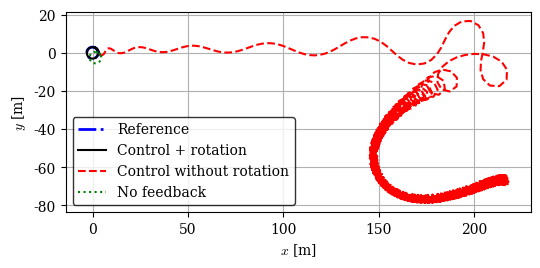
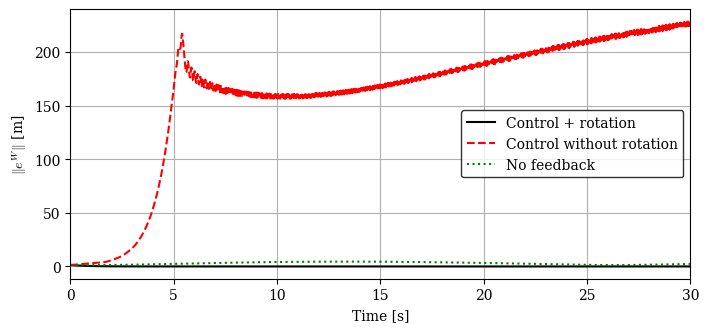
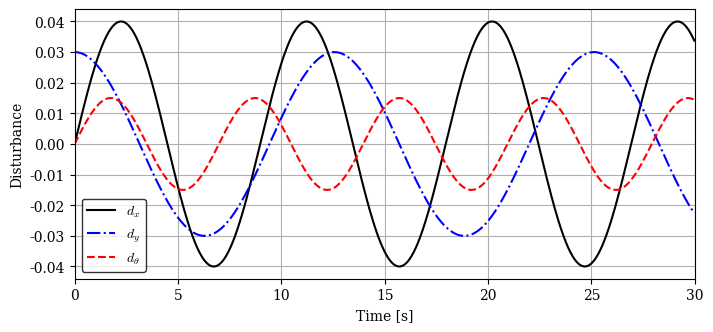
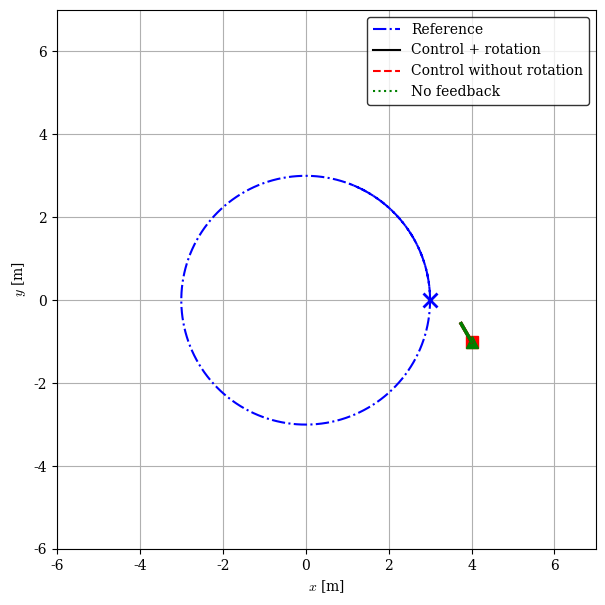

Source code (Python) for these figures, in order:
import numpy as np
import matplotlib.pyplot as plt
from matplotlib.animation import FuncAnimation

plt.rcParams.update({"font.family": "serif", "mathtext.fontset": "cm",
                     "axes.grid": True, "legend.edgecolor": "k"})

# ============================================================
# Parameters
# ============================================================
dt, T = 0.02, 30.0
t = np.arange(0, T, dt)
N = len(t)

r, w0 = 3.0, 0.25                 # circle radius and angular speed
kx, ky, kth = 1.2, 2.0, 2.2       # controller gains

# ============================================================
# Reference trajectory (virtual unicycle)
# ============================================================
pd   = r * np.column_stack((np.cos(w0 * t), np.sin(w0 * t)))   # [x_d, y_d]
th_d = w0 * t + np.pi / 2                                       # tangent heading
v_d, w_d = r * w0, w0                                           # nominal inputs

wrap = lambda a: np.arctan2(np.sin(a), np.cos(a))
Rot  = lambda th: np.array([[np.cos(th), -np.sin(th)],
                            [np.sin(th),  np.cos(th)]])          # BODY -> WORLD

def disturbance(tk):
    d_xy = np.array([0.04 * np.sin(0.7 * tk), 0.03 * np.cos(0.5 * tk)])
    d_th = 0.015 * np.sin(0.9 * tk)
    return d_xy, d_th

# ============================================================
# CONTROLLERS
# ============================================================
def control(case, p, th, k):
    eW   = pd[k] - p                     # position error, WORLD frame
    e_th = wrap(th_d[k] - th)            # heading error

    # ########################################################
    # CASE 1: CORRECT CONTROL  ->  e^B = R^T(theta) e^W
    # ########################################################
    if case == 0:
        e = Rot(th).T @ eW               # [forward, lateral] error

    # ########################################################
    # CASE 2: WRONG CONTROL  ->  uses e^W as if it were e^B
    #         (world x,y errors are NOT forward/lateral errors)
    # ########################################################
    elif case == 1:
        e = eW

    # ########################################################
    # CASE 3: NO FEEDBACK  ->  v = v_d,  w = w_d
    # ########################################################
    else:
        return v_d, w_d

    # ---------------- Tracking control law (cases 1 and 2) ---
    #   v = v_d cos(e_th) + kx * e_x
    #   w = w_d + ky * e_y + kth * sin(e_th)
    v = v_d * np.cos(e_th) + kx * e[0]
    w = w_d + ky * e[1] + kth * np.sin(e_th)
    return v, w

# ============================================================
# Simulation (same model and disturbances for all cases)
# ============================================================
labels = ["Control + rotation", "Control without rotation", "No feedback"]
styles = [("k", "-", "o"), ("r", "--", "s"), ("g", ":", "^")]
M = len(labels)

P  = np.zeros((M, N, 2)); P[:, 0] = [4.0, -1.0]
TH = np.zeros((M, N));    TH[:, 0] = np.deg2rad(120)
D  = np.zeros((N, 3))

for k in range(N - 1):
    d_xy, d_th = disturbance(t[k])
    D[k] = [*d_xy, d_th]
    for i in range(M):
        v, w = control(i, P[i, k], TH[i, k], k)
        # Unicycle model: x' = v cos(th) + dx, y' = v sin(th) + dy, th' = w + dth
        P[i, k + 1]  = P[i, k] + dt * (v * np.array([np.cos(TH[i, k]), np.sin(TH[i, k])]) + d_xy)
        TH[i, k + 1] = wrap(TH[i, k] + dt * (w + d_th))
D[-1] = [*disturbance(t[-1])[0], disturbance(t[-1])[1]]

err = np.linalg.norm(pd - P, axis=2)     # ||e^W|| for each case

# ============================================================
# Plots
# ============================================================
fig, ax = plt.subplots(figsize=(6, 6))
ax.plot(*pd.T, "b-.", lw=2, label="Reference")
for i in range(M):
    c, ls, _ = styles[i]
    ax.plot(*P[i].T, color=c, ls=ls, lw=1.5, label=labels[i])
ax.set(xlabel="$x$ [m]", ylabel="$y$ [m]", aspect="equal")
ax.legend()

fig, ax = plt.subplots(figsize=(8, 3.5))
for i in range(M):
    c, ls, _ = styles[i]
    ax.plot(t, err[i], color=c, ls=ls, lw=1.5, label=labels[i])
ax.set(xlabel="Time [s]", ylabel=r"$\|e^W\|$ [m]", xlim=(0, T))
ax.legend()

fig, ax = plt.subplots(figsize=(8, 3.5))
for j, (c, ls, lab) in enumerate([("k", "-", "$d_x$"), ("b", "-.", "$d_y$"), ("r", "--", r"$d_\theta$")]):
    ax.plot(t, D[:, j], color=c, ls=ls, label=lab)
ax.set(xlabel="Time [s]", ylabel="Disturbance", xlim=(0, T))
ax.legend()

# ============================================================
# Animation
# ============================================================
fig, ax = plt.subplots(figsize=(7, 7))
ax.plot(*pd.T, "b-.", lw=1.5, label="Reference")
ax.set(xlim=(-6, 7), ylim=(-6, 7), aspect="equal", xlabel="$x$ [m]", ylabel="$y$ [m]")

trails = [ax.plot([], [], color=c, ls=ls, label=l)[0] for (c, ls, _), l in zip(styles, labels)]
bodies = [ax.plot([], [], color=c, marker=m, ms=8, ls="")[0] for c, _, m in styles]
heads  = [ax.plot([], [], color=c, lw=2.5)[0] for c, _, _ in styles]
target, = ax.plot([], [], "bx", ms=10, mew=2)
ax.legend(loc="upper right")
L = 0.5

def update(k):
    for i in range(M):
        x, y, th = *P[i, k], TH[i, k]
        trails[i].set_data(P[i, :k + 1, 0], P[i, :k + 1, 1])
        bodies[i].set_data([x], [y])
        heads[i].set_data([x, x + L * np.cos(th)], [y, y + L * np.sin(th)])
    target.set_data([pd[k, 0]], [pd[k, 1]])
    return (*trails, *bodies, *heads, target)

ani = FuncAnimation(fig, update, frames=N, interval=20, blit=True)
plt.show()
